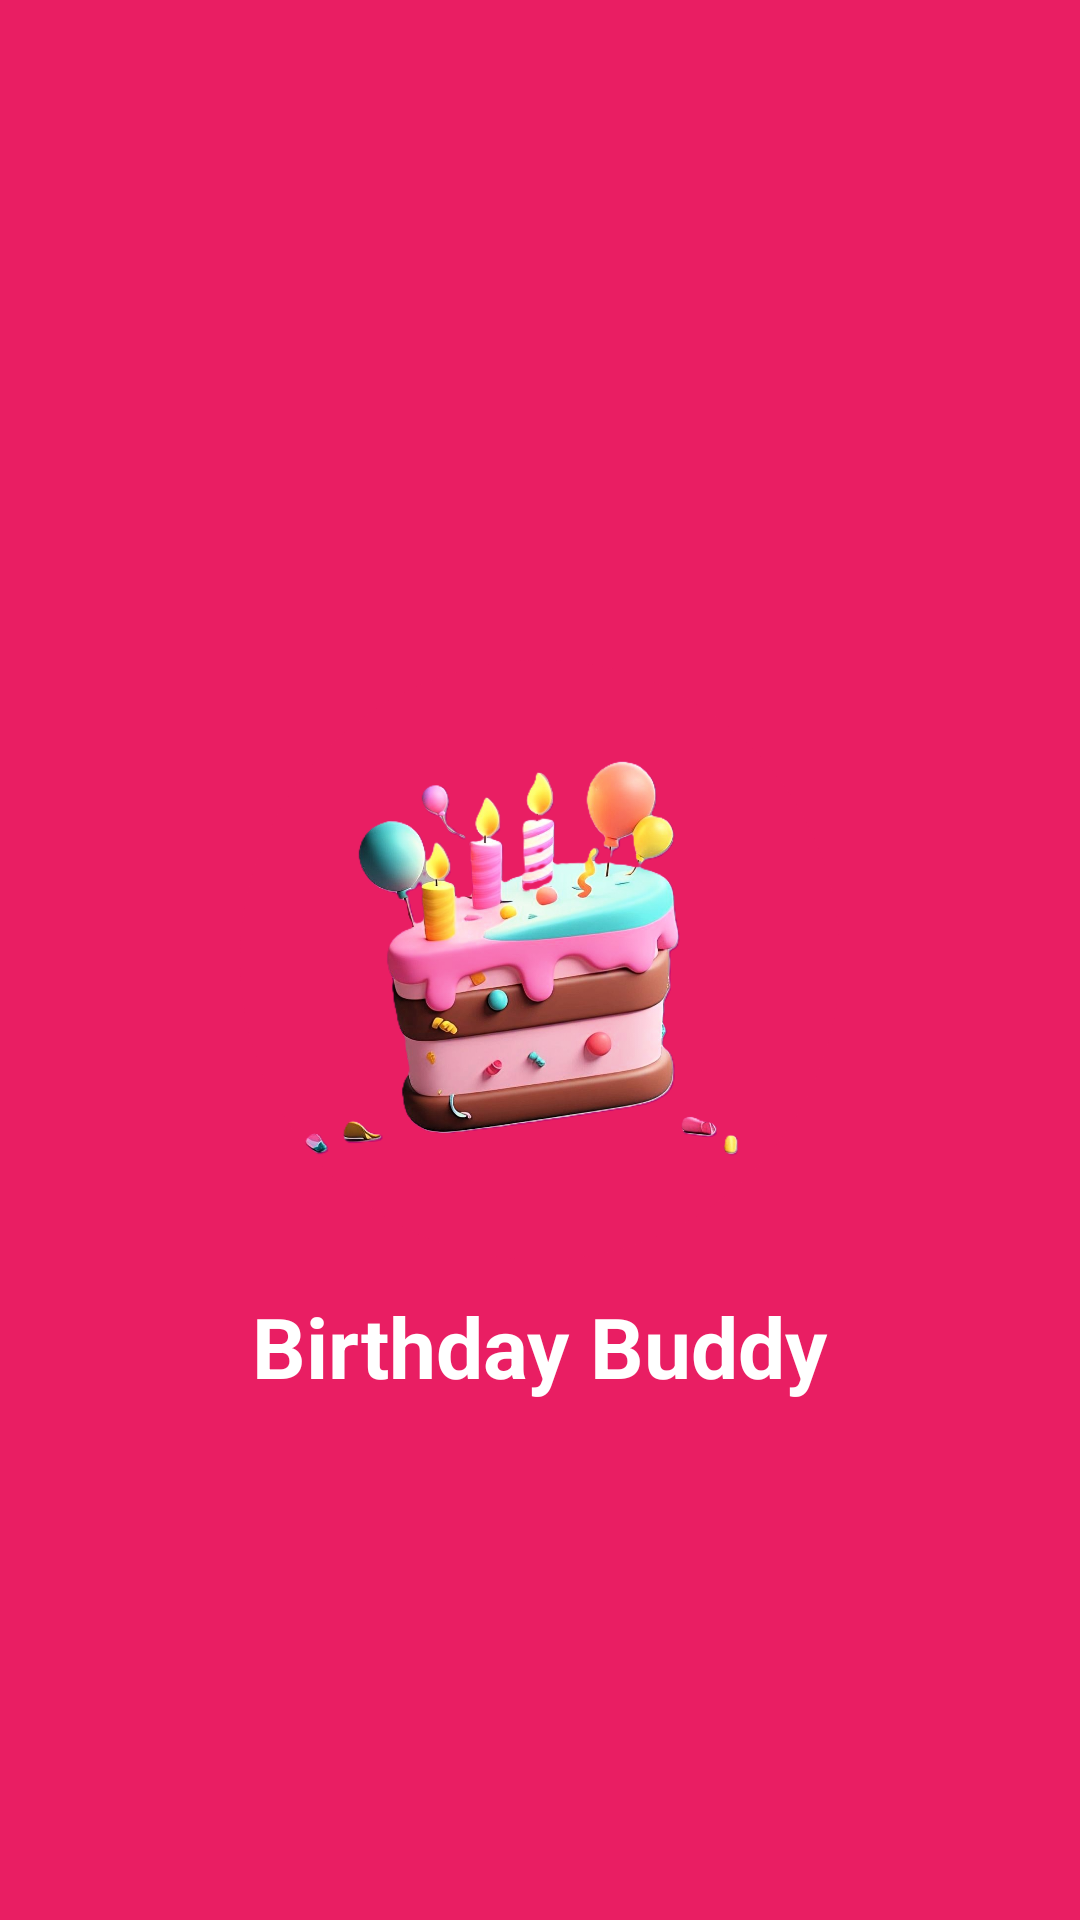

Write the Android layout XML for this screen, with the resource values it uses.
<!-- AndroidManifest.xml: application theme Theme.BirthdayRemainder -->
<!-- res/layout/activity_splash_screen.xml -->
<?xml version="1.0" encoding="utf-8"?>
<androidx.constraintlayout.widget.ConstraintLayout xmlns:android="http://schemas.android.com/apk/res/android"
    xmlns:app="http://schemas.android.com/apk/res-auto"
    xmlns:tools="http://schemas.android.com/tools"
    android:id="@+id/main"
    android:layout_width="match_parent"
    android:layout_height="match_parent"
    android:background="@color/themePink"
    tools:context=".SplashScreen">

    <ImageView
        android:id="@+id/imageView2"
        android:layout_width="200dp"
        android:layout_height="200dp"
        android:src="@mipmap/roundicon"
        app:layout_constraintBottom_toBottomOf="parent"
        app:layout_constraintEnd_toEndOf="parent"
        app:layout_constraintStart_toStartOf="parent"
        app:layout_constraintTop_toTopOf="parent" />

    <TextView
        android:layout_width="wrap_content"
        android:layout_height="wrap_content"
        android:text="Birthday Buddy"
        android:layout_margin="10dp"
        android:textColor="@color/textWhite"
        android:textSize="28dp"
        android:textStyle="bold"
        app:layout_constraintEnd_toEndOf="parent"
        app:layout_constraintStart_toStartOf="parent"
        app:layout_constraintTop_toBottomOf="@+id/imageView2" />

</androidx.constraintlayout.widget.ConstraintLayout>
<!-- resources referenced by this layout -->
<resources>
  <color name="textWhite">#FFFFFF</color>
  <color name="themePink">#E91E63</color>
  <!-- mipmap roundicon: png bitmap (mipmap-hdpi, 603136 bytes) -->
  <style name="Theme.BirthdayRemainder" parent="Base.Theme.BirthdayRemainder" />
  <style name="Base.Theme.BirthdayRemainder" parent="Theme.Material3.DayNight.NoActionBar">
          
          <item name="colorPrimary">@color/themePink</item>
          <item name="android:colorButtonNormal">@color/themePink</item>
          
          <item name="android:textColor">@color/backgroundDark</item>
      </style>
  <color name="backgroundDark">#121212</color>
</resources>
